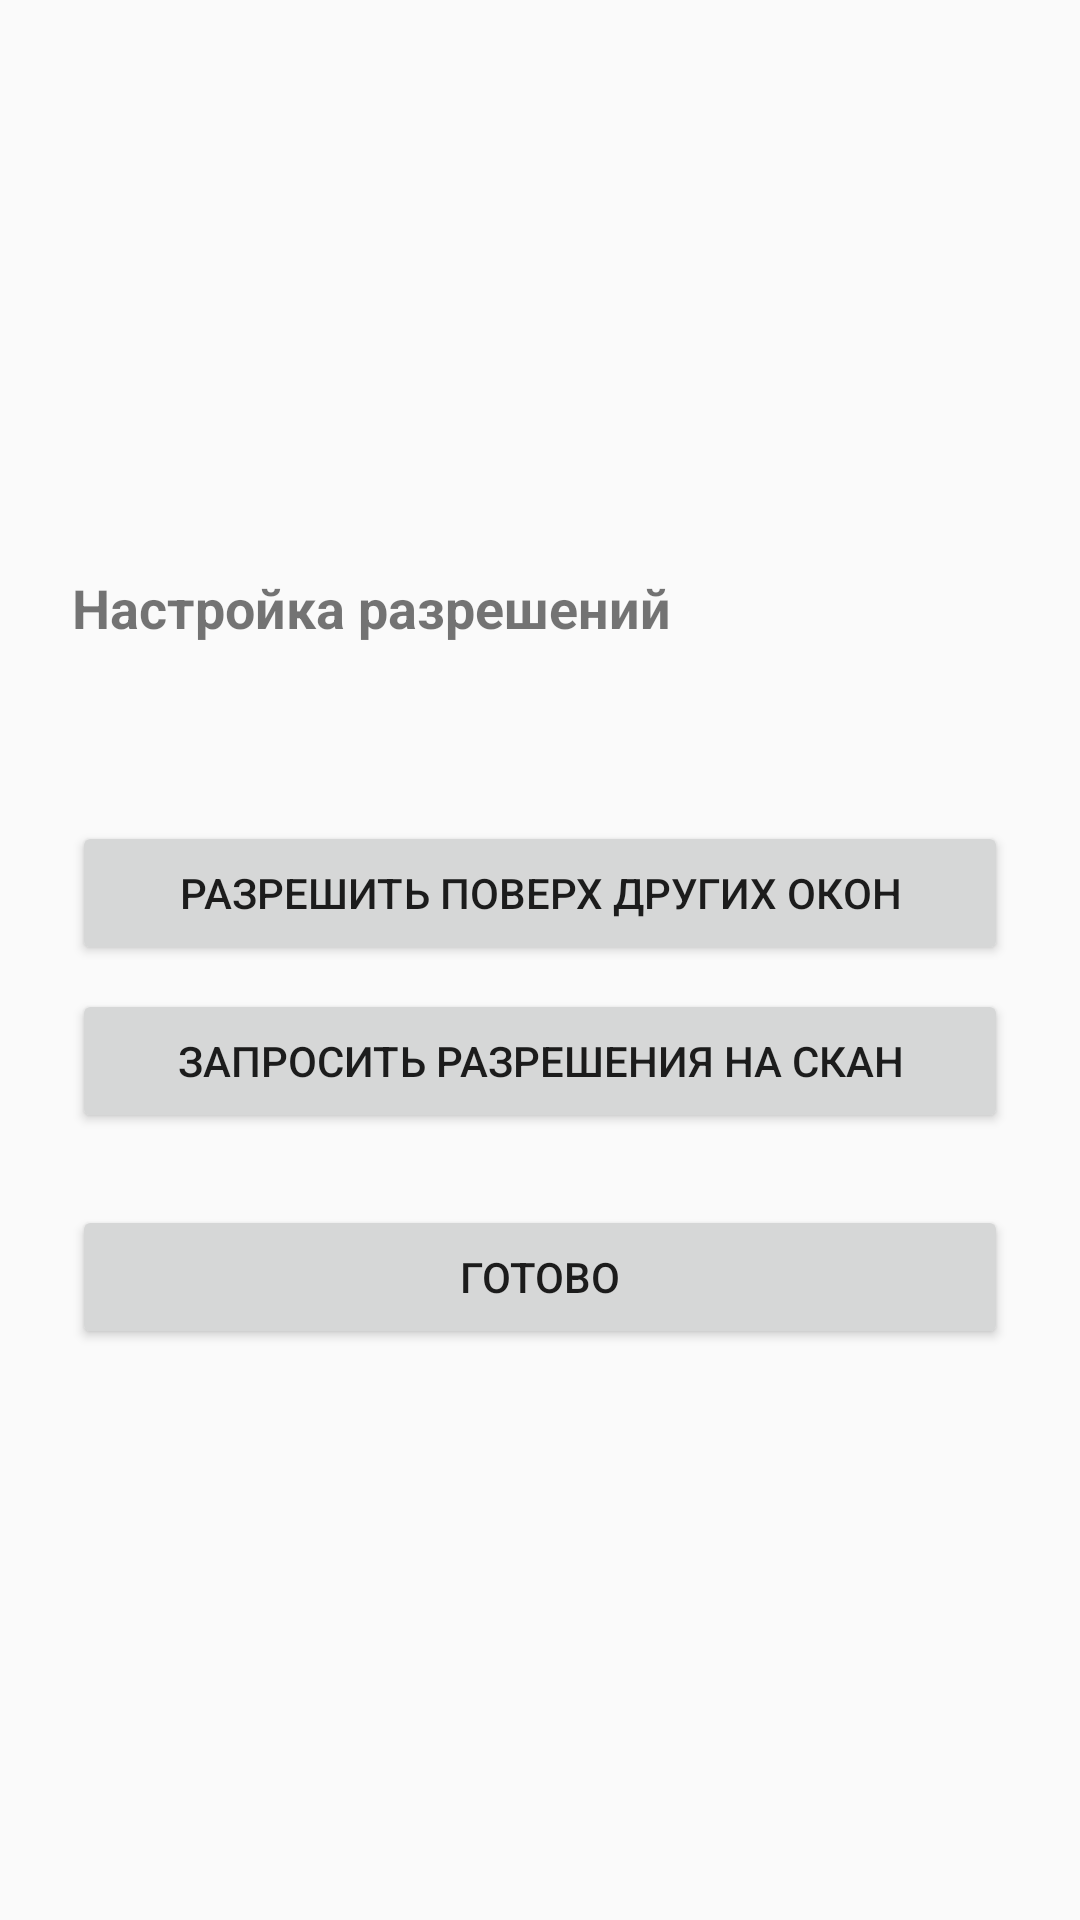

Android layout source for this screen:
<!-- AndroidManifest.xml: activity theme Theme.WifiOverlay -->
<!-- res/layout/activity_permission_setup.xml -->
<?xml version="1.0" encoding="utf-8"?>
<LinearLayout xmlns:android="http://schemas.android.com/apk/res/android"
    android:layout_width="match_parent"
    android:layout_height="match_parent"
    android:gravity="center"
    android:orientation="vertical"
    android:padding="24dp">

    <TextView
        android:layout_width="match_parent"
        android:layout_height="wrap_content"
        android:paddingBottom="16dp"
        android:text="@string/permission_setup_title"
        android:textSize="18sp"
        android:textStyle="bold" />

    <TextView
        android:id="@+id/tvStatus"
        android:layout_width="match_parent"
        android:layout_height="wrap_content"
        android:paddingBottom="24dp" />

    <Button
        android:id="@+id/btnGrantOverlay"
        android:layout_width="match_parent"
        android:layout_height="wrap_content"
        android:text="@string/grant_overlay" />

    <Button
        android:id="@+id/btnGrantRuntime"
        android:layout_width="match_parent"
        android:layout_height="wrap_content"
        android:layout_marginTop="8dp"
        android:text="@string/grant_runtime" />

    <Button
        android:id="@+id/btnDone"
        android:layout_width="match_parent"
        android:layout_height="wrap_content"
        android:layout_marginTop="24dp"
        android:text="@string/done" />

</LinearLayout>
<!-- resources referenced by this layout -->
<resources>
  <string name="done">Готово</string>
  <string name="grant_overlay">Разрешить поверх других окон</string>
  <string name="grant_runtime">Запросить разрешения на скан</string>
  <string name="permission_setup_title">Настройка разрешений</string>
  <style name="Theme.WifiOverlay" parent="Theme.AppCompat.DayNight.NoActionBar" />
</resources>
